Image classification data set "merged_full_split_final" (wifizone/TrashClassifier on GitHub). Class labels (6): cardboard, glass, metal, paper, plastic, trash.

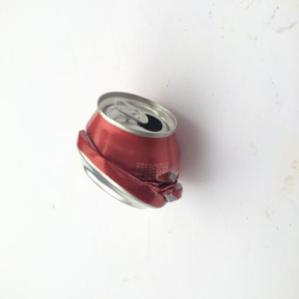
Label: metal

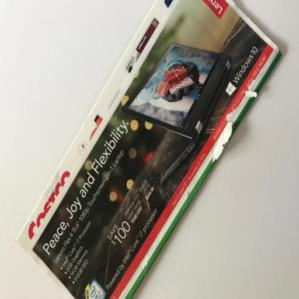
Label: paper

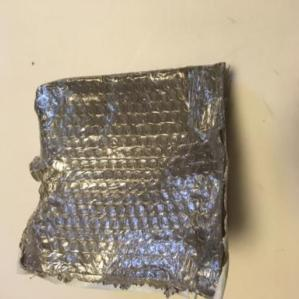
Label: plastic

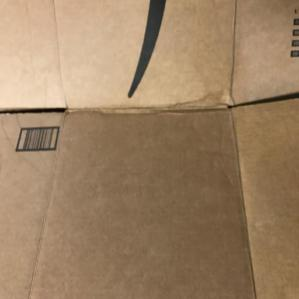
Label: cardboard

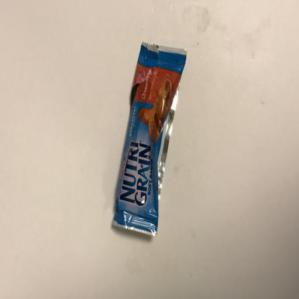
Label: trash

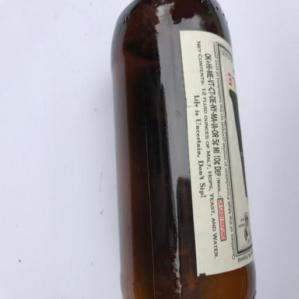
Label: glass
